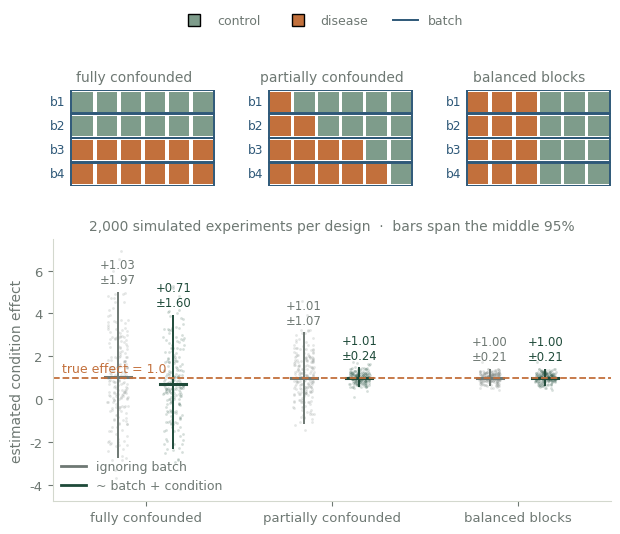

The script that saved this image: (Note: this script raises an exception after producing the figure.)
"""Confounding: three ways to put 24 samples into 4 batches, and what each costs the estimate."""
import matplotlib; matplotlib.use("Agg")
import matplotlib.pyplot as plt, numpy as np, pathlib
from matplotlib.patches import Rectangle
from matplotlib.lines import Line2D
OUT = pathlib.Path("/data1/project/myungjin/site-lab/public/assets/fig")
G, B, A, L, M, S = "#1E4A39", "#2E5878", "#C2703C", "#D3D8CE", "#6E7873", "#7E9C8B"
plt.rcParams.update({"figure.dpi":100,"savefig.transparent":True,"font.size":10,"axes.labelsize":10,
 "xtick.labelsize":9.5,"ytick.labelsize":9.5,"axes.edgecolor":L,"axes.linewidth":.8,"axes.labelcolor":M,
 "xtick.color":M,"ytick.color":M,"axes.spines.top":False,"axes.spines.right":False,
 "legend.frameon":False,"font.family":["DejaVu Sans"]})

NB, PER = 4, 6                                   # 4 batches of 6 samples
BATCH = np.repeat(np.arange(NB), PER)
# how many of the 6 samples in each batch are disease
DESIGNS = {"fully confounded": [0, 0, 6, 6],
           "partially confounded": [1, 2, 4, 5],
           "balanced blocks": [3, 3, 3, 3]}
COND = {k: np.concatenate([np.r_[np.ones(d, int), np.zeros(PER - d, int)] for d in v])
        for k, v in DESIGNS.items()}

TRUE_COND, BATCH_SD, NOISE_SD, REPS = 1.0, 2.0, 0.5, 2000

def fit(y, cond, batch):
    """naive = difference of group means; adjusted = least squares with batch in the model."""
    naive = y[cond == 1].mean() - y[cond == 0].mean()
    Xd = np.column_stack([np.ones_like(y), cond] + [(batch == b).astype(float) for b in range(1, NB)])
    adj = np.linalg.pinv(Xd) @ y                 # pinv, so a rank-deficient design still returns
    return naive, adj[1], np.linalg.matrix_rank(Xd), Xd.shape[1]

rng = np.random.default_rng(0)
res, rank_info = {}, {}
for k, cond in COND.items():
    out = np.empty((REPS, 2))
    for i in range(REPS):
        be = rng.normal(0, BATCH_SD, NB)         # a fresh set of batch shifts each experiment
        y = TRUE_COND * cond + be[BATCH] + rng.normal(0, NOISE_SD, len(BATCH))
        out[i, 0], out[i, 1], rk, ncol = fit(y, cond, BATCH)
    res[k] = out; rank_info[k] = (rk, ncol)
    print(f"{k:22s} rank {rk}/{ncol} | naive {out[:,0].mean():+.2f} +/- {out[:,0].std():.2f} "
          f"| batch-adjusted {out[:,1].mean():+.2f} +/- {out[:,1].std():.2f} "
          f"| adjusted within 20% of truth: {np.mean(np.abs(out[:,1]-TRUE_COND)<.2)*100:.0f}%")

fig = plt.figure(figsize=(7.2, 5.6))
gs = fig.add_gridspec(2, 3, height_ratios=[1, 1.45], hspace=.05, wspace=.22, top=.92)

for j, (k, cond) in enumerate(COND.items()):
    ax = fig.add_subplot(gs[0, j])
    for i, (b, c) in enumerate(zip(BATCH, cond)):
        x, yy = i % PER, NB - 1 - b
        ax.add_patch(Rectangle((x + .08, yy + .08), .84, .84, facecolor=A if c else S,
                               edgecolor="none"))
    for b in range(NB):                          # the batch each row was processed in
        ax.add_patch(Rectangle((.02, NB - 1 - b + .02), PER - .04, .96, facecolor="none",
                               edgecolor=B, linewidth=1.4))
        ax.text(-.22, NB - 1 - b + .5, f"b{b+1}", fontsize=8.8, color=B, ha="right", va="center")
    ax.set_xlim(-.75, PER); ax.set_ylim(0, NB); ax.set_xticks([]); ax.set_yticks([])
    ax.set_aspect("equal"); ax.axis("off")
    ax.set_title(k, fontsize=10, color=M, pad=6)

ax = fig.add_subplot(gs[1, :])
names = list(COND); xs = np.arange(len(names)); w = .3
for j, (label, col) in enumerate([("ignoring batch", M), ("~ batch + condition", G)]):
    for i, k in enumerate(names):
        v = res[k][:, j]
        pos = i + (j - .5) * w
        ax.vlines(pos, np.percentile(v, 2.5), np.percentile(v, 97.5), color=col, linewidth=1.4)
        ax.plot([pos - .07, pos + .07], [v.mean()] * 2, color=col, linewidth=2.2)
        ax.scatter(pos + (np.random.default_rng(j).random(200) - .5) * .11, v[:200], s=4,
                   color=col, alpha=.18, linewidths=0, label=label if i == 0 else None)
        ax.text(pos, np.percentile(v, 97.5) + .25, f"{v.mean():+.2f}\n±{v.std():.2f}",
                fontsize=8.4, color=col, ha="center", va="bottom")
ax.axhline(TRUE_COND, color=A, linestyle="--", linewidth=1.3)
ax.text(-.45, TRUE_COND + .25, "true effect = 1.0", fontsize=9, color=A, ha="left")
ax.set_xticks(xs); ax.set_xticklabels(names); ax.set_xlim(-.5, 2.5)
ax.set_ylabel("estimated condition effect")
ax.set_title(f"{REPS:,} simulated experiments per design  ·  bars span the middle 95%",
             fontsize=10, color=M, pad=7)
ax.legend(handles=[Line2D([], [], color=M, lw=2, label="ignoring batch"),
                   Line2D([], [], color=G, lw=2, label="~ batch + condition")],
          fontsize=9, labelcolor=M, loc="lower left", borderaxespad=.3)
fig.legend(handles=[Line2D([], [], marker="s", color="none", markerfacecolor=S, markersize=8, label="control"),
                    Line2D([], [], marker="s", color="none", markerfacecolor=A, markersize=8, label="disease"),
                    Line2D([], [], color=B, lw=1.4, label="batch")],
           fontsize=9, labelcolor=M, loc="upper center", ncol=3, bbox_to_anchor=(.5, 1.0))

fig.savefig(OUT/"confounding.svg", bbox_inches="tight", pad_inches=.06)
plt.close(fig)
# the claim: only the confounded design is rank-deficient, and only it misses by more than the effect
assert rank_info["fully confounded"][0] < rank_info["fully confounded"][1]
assert all(rank_info[k][0] == rank_info[k][1] for k in list(COND)[1:])
print("wrote confounding.svg")
